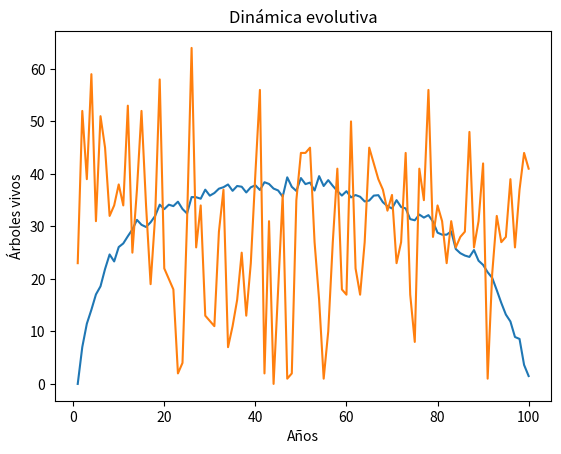

The matplotlib source for this figure:
import random
import numpy as np
import matplotlib.pyplot as plt

def generar_bosque(n):
    bosque=[]
    for i in range(0,n,1):
        bosque.append(0)
    return bosque

def brotes(bosque,p):
    for i in range(len(bosque)):
        b=random.random()
        if b < p:
            bosque[i]=1
    return bosque

def cuantos(bosque,tipo_celda):
    c=0
    for i in range(len(bosque)):
        if bosque[i] == tipo_celda:
            c=c+1
    return c

def rayos(bosque,f):
    for i in range(len(bosque)):
        r=random.random()
        if r < f and bosque[i]==1:
            bosque[i]=-1
    return bosque

def propagacion(bosque):
    for i in range(1,len(bosque)-1,1):
        if bosque[i]==-1:
            if bosque[i+1]==1:
                bosque[i+1]=-1
            if bosque[i-1]==1:
                bosque[i-1]=-1
    for i in range(len(bosque)-1,0,-1):
        if bosque[i]==-1:
            if bosque[i-1]==1:
                bosque[i-1]=-1
    if bosque[0]==-1 and bosque[1]==1:
        bosque[1]=-1
    if bosque[len(bosque)-1]==-1 and bosque[len(bosque)-2]==1:
        bosque[len(bosque)-2]=-1
    return bosque

def limpieza(bosque):
    for i in range(0,len(bosque),1):
        if bosque[i]==-1:
            bosque[i]=0
    return bosque

def ciclo(n_rep,n,p,f):
    bosque=generar_bosque(n)
    vivos=[]
    for t in range(1,n_rep+1,1):
        brotes(bosque,p)
        rayos(bosque,f)
        propagacion(bosque)
        limpieza(bosque)
        v=cuantos(bosque,1)
        vivos.append(v)
    return vivos

def variar_p(n_rep,n,f):
    prob=np.arange(0.00,1.00,0.01)
    promedios=[]
    for i in range(0,len(prob),1):
        p=prob[i]
        vivos=ciclo(n_rep,n,p,f)
        prom=np.mean(vivos)
        promedios.append(prom)
    return promedios
    
def dinamica_evolutiva(n,f,n_rep):
    bosque=generar_bosque(n)
    vivos=[]
    for t in range(1,n_rep+1,1):
        pes=[]
        b=random.random()
        for i in range(0,len(bosque),1):
            p=random.random()
            pes.append(p)
            if b < p:
                bosque[i]=1
        rayos(bosque,f)
        propagacion(bosque)
        if bosque[i]==1:
            pes[i]=pes[i]+0.05
        elif bosque[i]==-1:
            pes[i]=pes[i]-0.05
        limpieza(bosque)
        v=cuantos(bosque,1)
        vivos.append(v)
    return vivos

def grafico_dinamicasimple(n,f,n_rep):
    años=[]
    vivos=[]
    for i in range(1,n_rep+1,1):
        años.append(i)
    vivos=variar_p(n_rep,n,f)
    plt.title("Dinámica simple")
    plt.xlabel("Años")
    plt.ylabel("Árboles vivos")
    plt.plot(años,vivos)
    plt.show()
    
def grafico_dinamicaevolutiva(n,f,n_rep):
    años=[]
    vivos=[]
    for i in range(1,n_rep+1,1):
        años.append(i)
    vivos=dinamica_evolutiva(n,f,n_rep)
    plt.title("Dinámica evolutiva")
    plt.xlabel("Años")
    plt.ylabel("Árboles vivos")
    plt.plot(años,vivos)
    plt.show()
   
n=100
f=0.1
n_rep=100

grafico_dinamicasimple(n,f,n_rep)
grafico_dinamicaevolutiva(n,f,n_rep)
